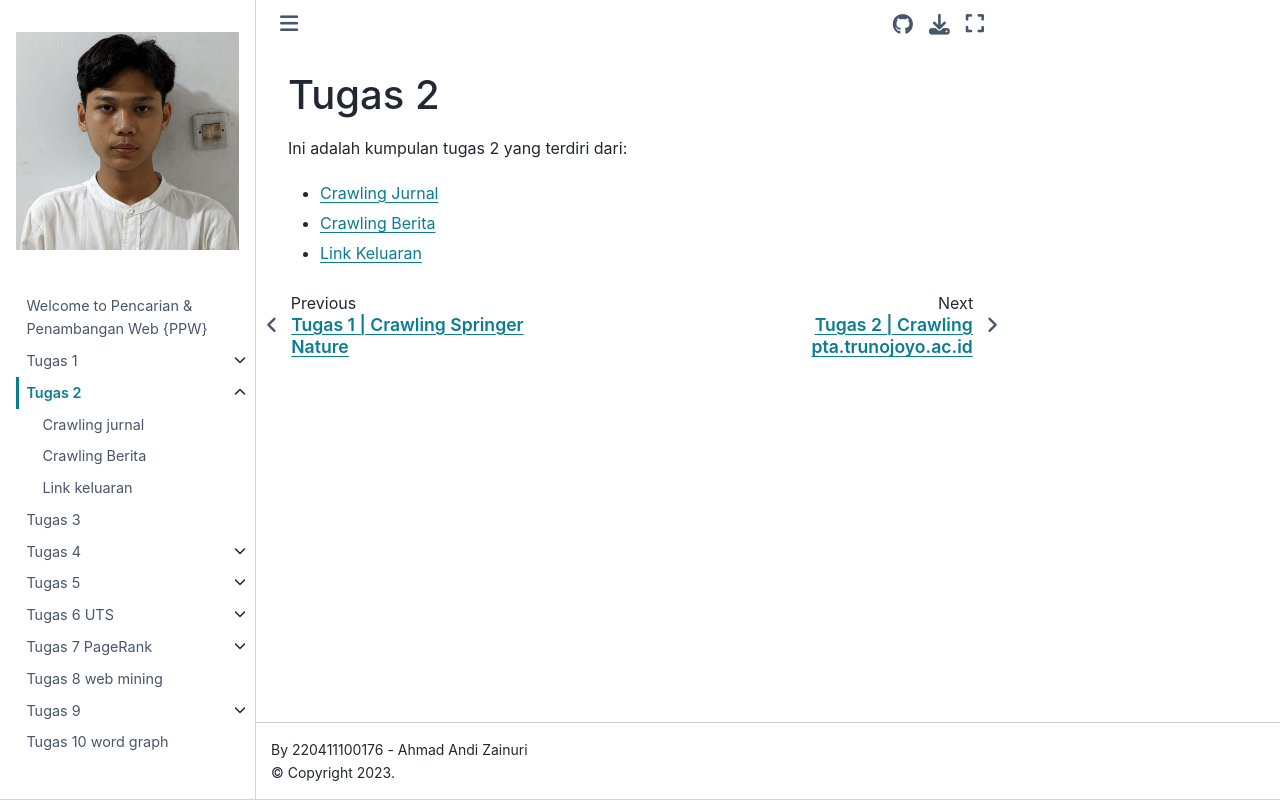

repository: endyzan/ppw · page: tugas2.html · generator: jekyll

# Tugas 2

Ini adalah halaman untuk **Tugas 2**.
